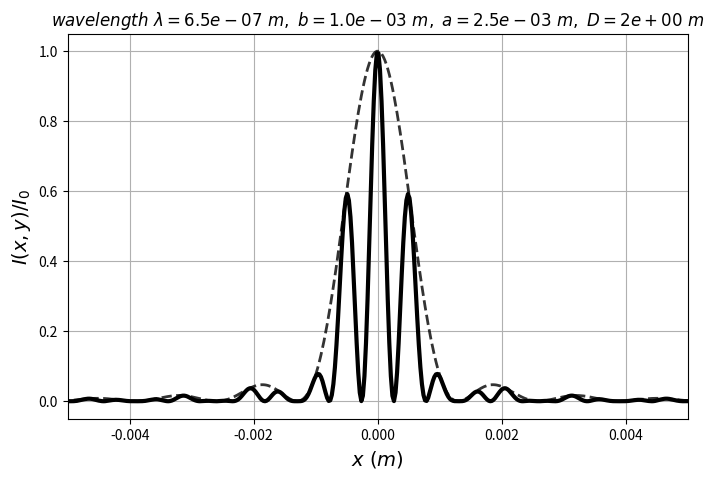

Python code for this plot:
"""https://www.spiedigitallibrary.org/conference-proceedings-of-spie/10452/1045218/Optics-simulations-a-Python-workshop/10.1117/12.2268377.full 

Make GUI/Widgets in Jupyter Notebook with ipywidgets, inspired by GUI made in article above. 
"""
import numpy as np
import matplotlib.pyplot as plt

# This does not look like Fraunhofer diffraction (far-fetched), since distance to screen is considered. 
# The distance to the screen decides how much the pattern spreads, which makes sense! This needs to be here! Correct!

lamda = 650E-9 # Wavelength (m).
b = 1.0E-3     # Slit-width (m).
a = 2.5E-3     # Distance between slits (m).
D = 2          # Screen distance (m).
e = 1E-2       # Size of screen (m).
N = 400        # Number of mesh points. 

# L_min \approx 1.5 for the config above. 

x_max = e/2 ; x_min = -e/2 # Coordinates of screen. 
x = np.linspace(x_max, x_min, N)
B = (np.pi*b*x)/(lamda*D) # Intermediate variable.
A = (np.pi*a*x)/(lamda*D) # Intermediate variable. 
I = 0.5*(np.sin(B)/B)**2 * (1+np.cos(2*A)) # The last factor is the same as 2*np.cos(A)**2
envelope = (np.sin(B)/B)**2

# Plotting: 
fig = plt.figure(figsize=(8,5))
#fig.suptitle("Young Double Slit", fontsize=14, fontweight="bold")
ax1 = fig.add_subplot(111)
ax1.grid(True)
ax1.plot(x, I, '-k', linewidth=3)
ax1.plot(x, envelope, '--k', linewidth=2, alpha=0.8)
ax1.set_xlim(x_min, x_max)
ax1.set_xlabel(r"$x \ (m)$", fontsize=14, fontweight="bold")
ax1.set_ylabel(r"$I(x,y)/I_0$", fontsize=14, fontweight="bold")
ax1.set_title((r"$wavelength \ \lambda = %.1e \ m, "
    "\ b = %.1e \ m, \ a = %.1e \ m, \ D = %.0e \ m$"% (lamda, b, a, D)))
plt.show()
 
# Can make something similar for single-slit! Page 326, Pedrotti. 
# The equations are a tad different here from in Pedrotti, but tehy seem to be very similiar. 
